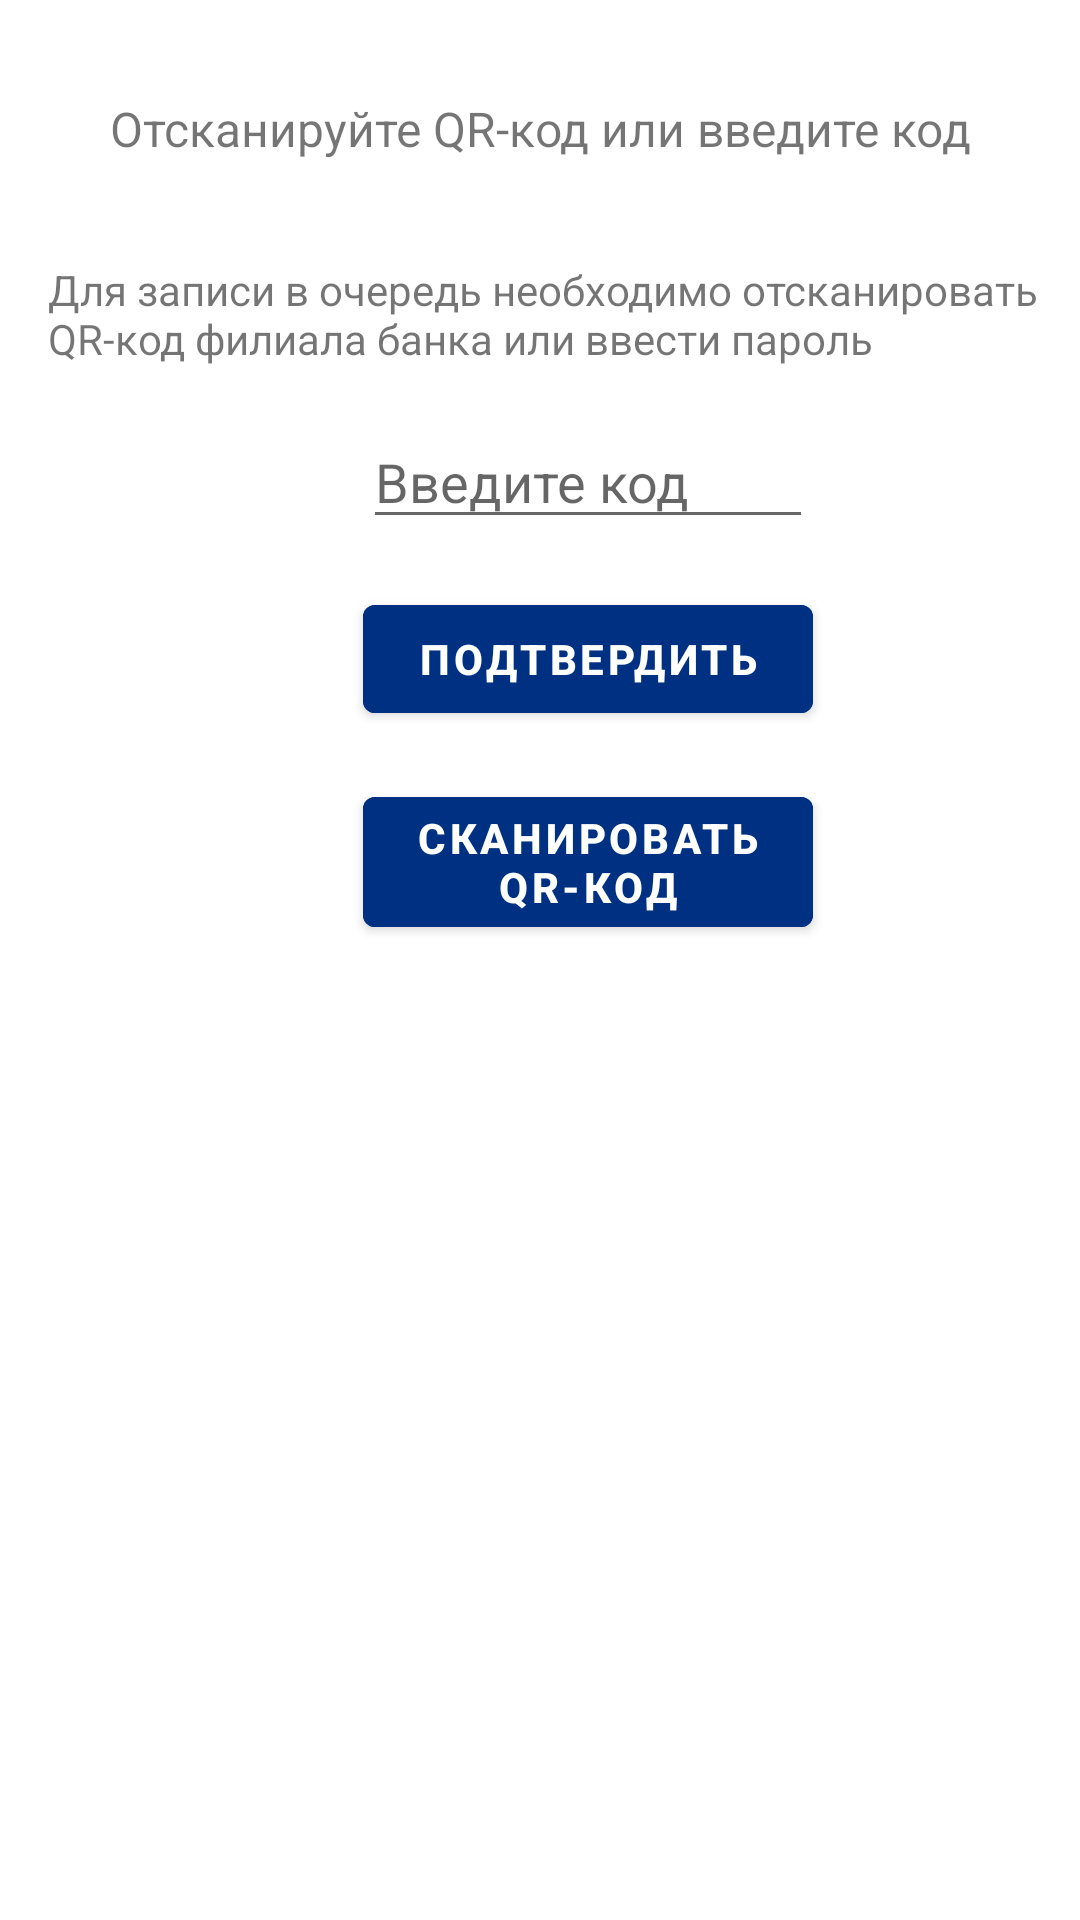

The Android layout XML behind this screen, and the referenced resources:
<!-- AndroidManifest.xml: application theme Theme.MoreTechHack -->
<!-- res/layout/apply_dialog.xml -->
<?xml version="1.0" encoding="utf-8"?>
<LinearLayout xmlns:android="http://schemas.android.com/apk/res/android"
    android:layout_width="match_parent"
    android:layout_height="wrap_content"
    android:layout_marginTop="8dp"
    android:layout_marginBottom="8dp"
    android:orientation="vertical">

    <View
        android:layout_width="match_parent"
        android:layout_height="15dp"
        android:background="@drawable/background_bottom_dialog" />

    <LinearLayout
        android:layout_width="match_parent"
        android:layout_height="wrap_content"
        android:background="#FFF"
        android:orientation="vertical"
        android:paddingBottom="32dp">

        <TextView
            android:id="@+id/tv_bottom_sheet_heading"
            android:layout_width="match_parent"
            android:layout_height="56dp"
            android:background="#FFFFFF"
            android:gravity="center"
            android:text="Отсканируйте QR-код или введите код"
            android:paddingStart="16dp"
            android:paddingEnd="16dp"
            android:textSize="16dp" />


        <LinearLayout
            android:layout_width="wrap_content"
            android:layout_height="wrap_content"
            android:orientation="vertical" />

        <TextView
            android:id="@+id/bank_address"
            android:layout_width="wrap_content"
            android:layout_height="wrap_content"
            android:layout_marginStart="16dp"
            android:layout_marginTop="16dp"
            android:text="Для записи в очередь необходимо отсканировать QR-код филиала банка или ввести пароль" />

        <com.google.android.material.textfield.TextInputEditText
            android:id="@+id/password"
            android:layout_gravity="center"
            android:layout_width="150dp"
            android:layout_height="wrap_content"
            android:layout_marginStart="16dp"
            android:layout_marginTop="16dp"
            android:hint="Введите код" />



        <com.google.android.material.button.MaterialButton
            android:id="@+id/apply"
            android:layout_width="150dp"
            android:layout_height="wrap_content"
            android:layout_gravity="center"
            android:layout_marginStart="16dp"
            android:layout_marginTop="16dp"
            android:backgroundTint="#003082"
            android:text="Подтвердить"
            android:textStyle="bold" />

        <com.google.android.material.button.MaterialButton
            android:id="@+id/scan"
            android:layout_width="150dp"
            android:layout_height="wrap_content"
            android:layout_gravity="center"
            android:layout_marginStart="16dp"
            android:layout_marginTop="16dp"
            android:backgroundTint="#003082"
            android:text="Сканировать QR-код"
            android:textStyle="bold" />

    </LinearLayout>

</LinearLayout>
<!-- resources referenced by this layout -->
<resources>
  <style name="Theme.MoreTechHack" parent="Theme.MaterialComponents.DayNight.DarkActionBar">
          
          <item name="colorPrimary">@color/purple_500</item>
          <item name="colorPrimaryVariant">@color/purple_700</item>
          <item name="colorOnPrimary">@color/white</item>
          
          <item name="colorSecondary">@color/teal_200</item>
          <item name="colorSecondaryVariant">@color/teal_700</item>
          <item name="colorOnSecondary">@color/black</item>
          
          <item name="android:statusBarColor">?attr/colorPrimaryVariant</item>
          
      </style>
  <color name="purple_500">#002367</color>
  <color name="purple_700">#003082</color>
  <color name="white">#FFFFFFFF</color>
  <color name="teal_200">#FF03DAC5</color>
  <color name="teal_700">#FF018786</color>
  <color name="black">#FF000000</color>
</resources>
